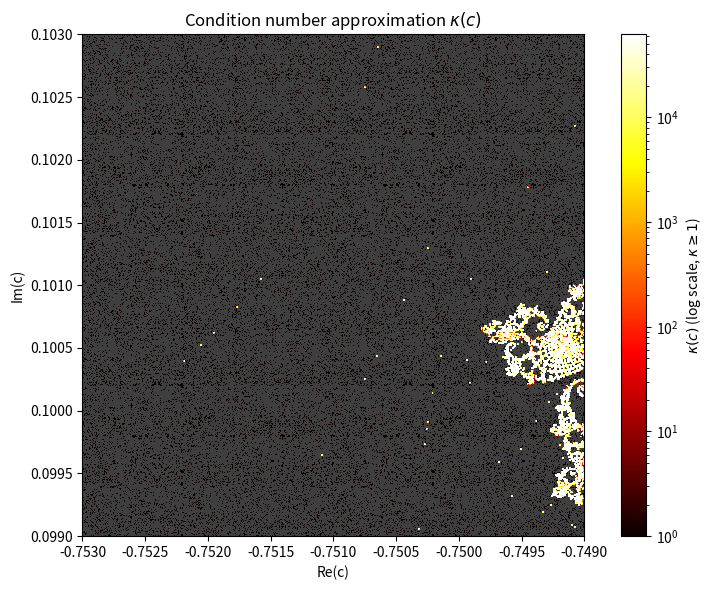

Here is the Python script that generated this plot:
import numpy as np
import matplotlib.pyplot as plt
from matplotlib.colors import LogNorm


def make_grid(n, xmin, xmax, ymin, ymax):
    x = np.linspace(xmin, xmax, n)
    y = np.linspace(ymin, ymax, n)
    return (x[np.newaxis, :] + 1j * y[:, np.newaxis]).astype(np.complex128)


def escape_count(c, max_iter):
    z = np.zeros_like(c, dtype=np.complex128)
    counts = np.full(c.shape, max_iter, dtype=np.int32)
    escaped = np.zeros(c.shape, dtype=bool)

    for k in range(max_iter):
        z[~escaped] = z[~escaped] * z[~escaped] + c[~escaped]

        newly_escaped = (~escaped) & (np.abs(z) > 2.0)
        counts[newly_escaped] = k
        escaped[newly_escaped] = True

        if np.all(escaped):
            break

    return counts


def main():
    # same region as M1
    n = 512
    max_iter = 1000

    xmin, xmax = -0.7530, -0.7490
    ymin, ymax = 0.0990, 0.1030

    c = make_grid(n, xmin, xmax, ymin, ymax)

    eps32 = float(np.finfo(np.float32).eps)

    # small perturbation based on float32 precision
    delta = np.maximum(eps32 * np.abs(c), 1e-10)

    n_base = escape_count(c, max_iter).astype(float)
    n_perturb = escape_count(c + delta, max_iter).astype(float)

    dn = np.abs(n_base - n_perturb)

    # avoid divide-by-zero just in case
    kappa = np.where(n_base > 0, dn / (eps32 * n_base), np.nan)

    print(f"Region: x in [{xmin}, {xmax}], y in [{ymin}, {ymax}]")
    print(f"N = {n}, max_iter = {max_iter}")
    print(f"eps32 = {eps32:.3e}")
    print(f"kappa min = {np.nanmin(kappa):.3e}")
    print(f"kappa max = {np.nanmax(kappa):.3e}")

    cmap = plt.cm.hot.copy()
    cmap.set_bad('0.25')

    vmax = np.nanpercentile(kappa, 99)

    plt.figure(figsize=(8, 6))
    plt.imshow(
        kappa,
        cmap=cmap,
        origin="lower",
        extent=[xmin, xmax, ymin, ymax],
        norm=LogNorm(vmin=1, vmax=vmax)
    )
    plt.colorbar(label=r'$\kappa(c)$ (log scale, $\kappa \geq 1$)')
    plt.xlabel("Re(c)")
    plt.ylabel("Im(c)")
    plt.title(r'Condition number approximation $\kappa(c)$')
    plt.tight_layout()
    plt.show()


if __name__ == "__main__":
    main()
